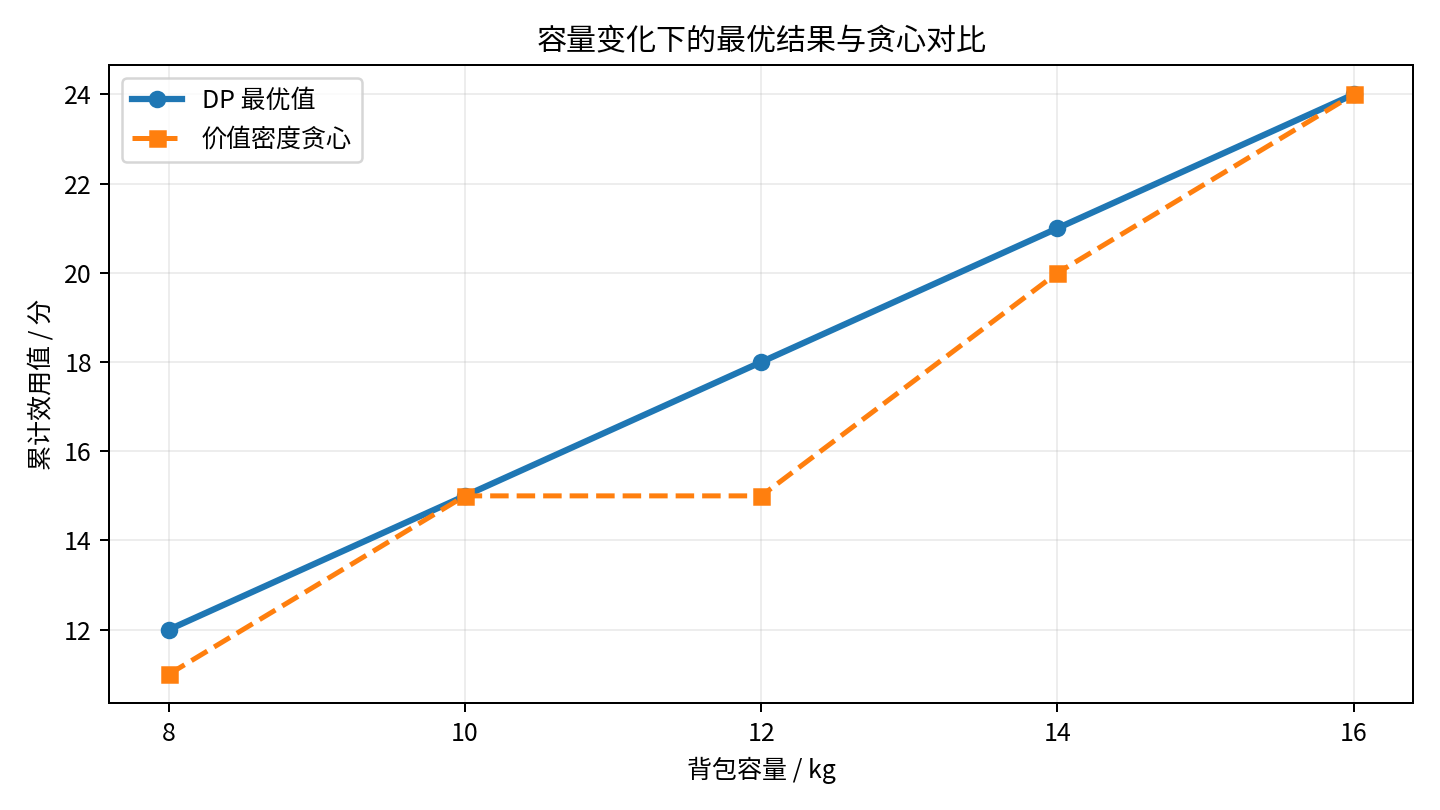

The table this chart was drawn from, first rows:
capacity, dp_optimal, dp_1d, greedy_ratio, greedy_gap, brute_force, dp_states, brute_subsets, dp_runtime_ms, chosen_items, chosen_weight, greedy_items
8, 12, 12, 11, 1, 12, 54, 64, 0.0212, 饮用水/急救箱, 8, 简易药包/急救箱
10, 15, 15, 15, 0, 15, 66, 64, 0.013, 简易药包/饮用水/急救箱, 10, 简易药包/饮用水/急救箱
12, 18, 18, 15, 3, 18, 78, 64, 0.0122, 急救箱/通信设备, 12, 简易药包/饮用水/急救箱
14, 21, 21, 20, 1, 21, 90, 64, 0.0176, 饮用水/急救箱/照明设备, 14, 简易药包/急救箱/照明设备
16, 24, 24, 24, 0, 24, 102, 64, 0.0141, 简易药包/饮用水/急救箱/照明设备, 16, 简易药包/饮用水/急救箱/照明设备
